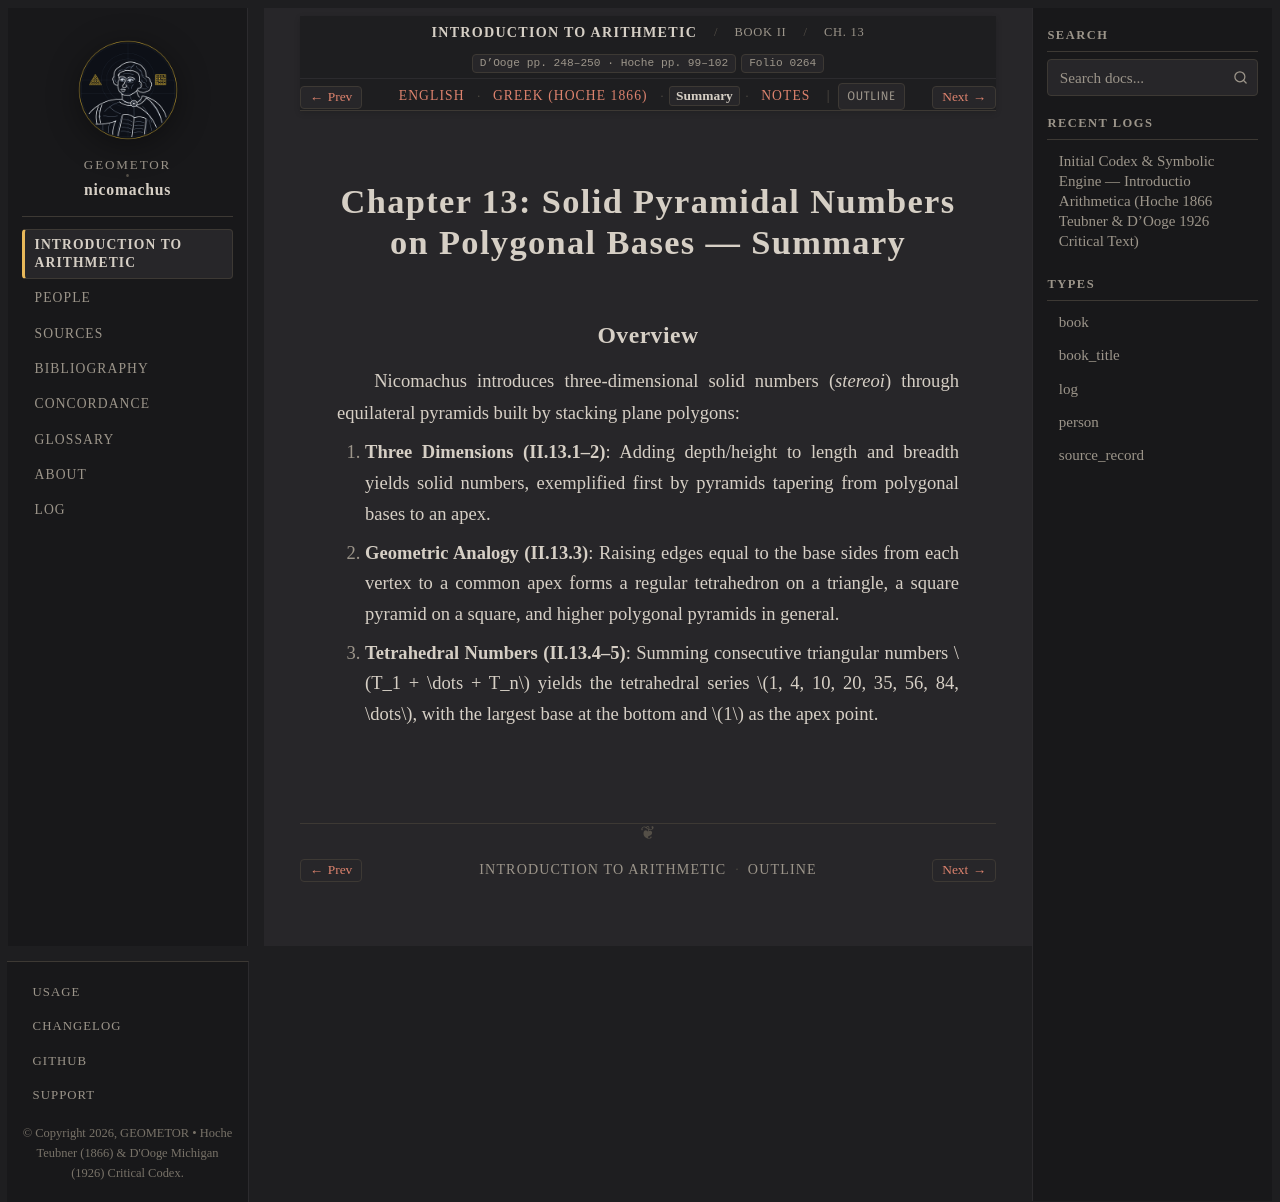

repository: geometor/nicomachus · page: introductio_arithmetica/book_02/ch_13/summary.html · generator: sphinx

:order: 13
:layout: book
:breadcrumb_title: Ch. 13: Pyramidal Numbers (Summary)
:title: Chapter 13: Solid Pyramidal Numbers on Polygonal Bases — Summary
:canonical_id: Book II, Ch. 13
:original_id: D'Ooge pp. 248–250 · Hoche pp. 99–102
:folio: introductio_arithmetica:0264
:tracks: English: index | Greek: el | Summary: summary | Notes: notes

.. _nicomachus-summary-2-13:

================================================================
Chapter 13: Solid Pyramidal Numbers on Polygonal Bases — Summary
================================================================

.. folio:: introductio_arithmetica:0264
   :page: p. 248

Overview
--------

Nicomachus introduces three-dimensional solid numbers (*stereoi*) through equilateral pyramids built by stacking plane polygons:

1. **Three Dimensions (II.13.1–2)**: Adding depth/height to length and breadth yields solid numbers, exemplified first by pyramids tapering from polygonal bases to an apex.
2. **Geometric Analogy (II.13.3)**: Raising edges equal to the base sides from each vertex to a common apex forms a regular tetrahedron on a triangle, a square pyramid on a square, and higher polygonal pyramids in general.
3. **Tetrahedral Numbers (II.13.4–5)**: Summing consecutive triangular numbers :math:`T_1 + \dots + T_n` yields the tetrahedral series :math:`1, 4, 10, 20, 35, 56, 84, \dots`, with the largest base at the bottom and :math:`1` as the apex point.
